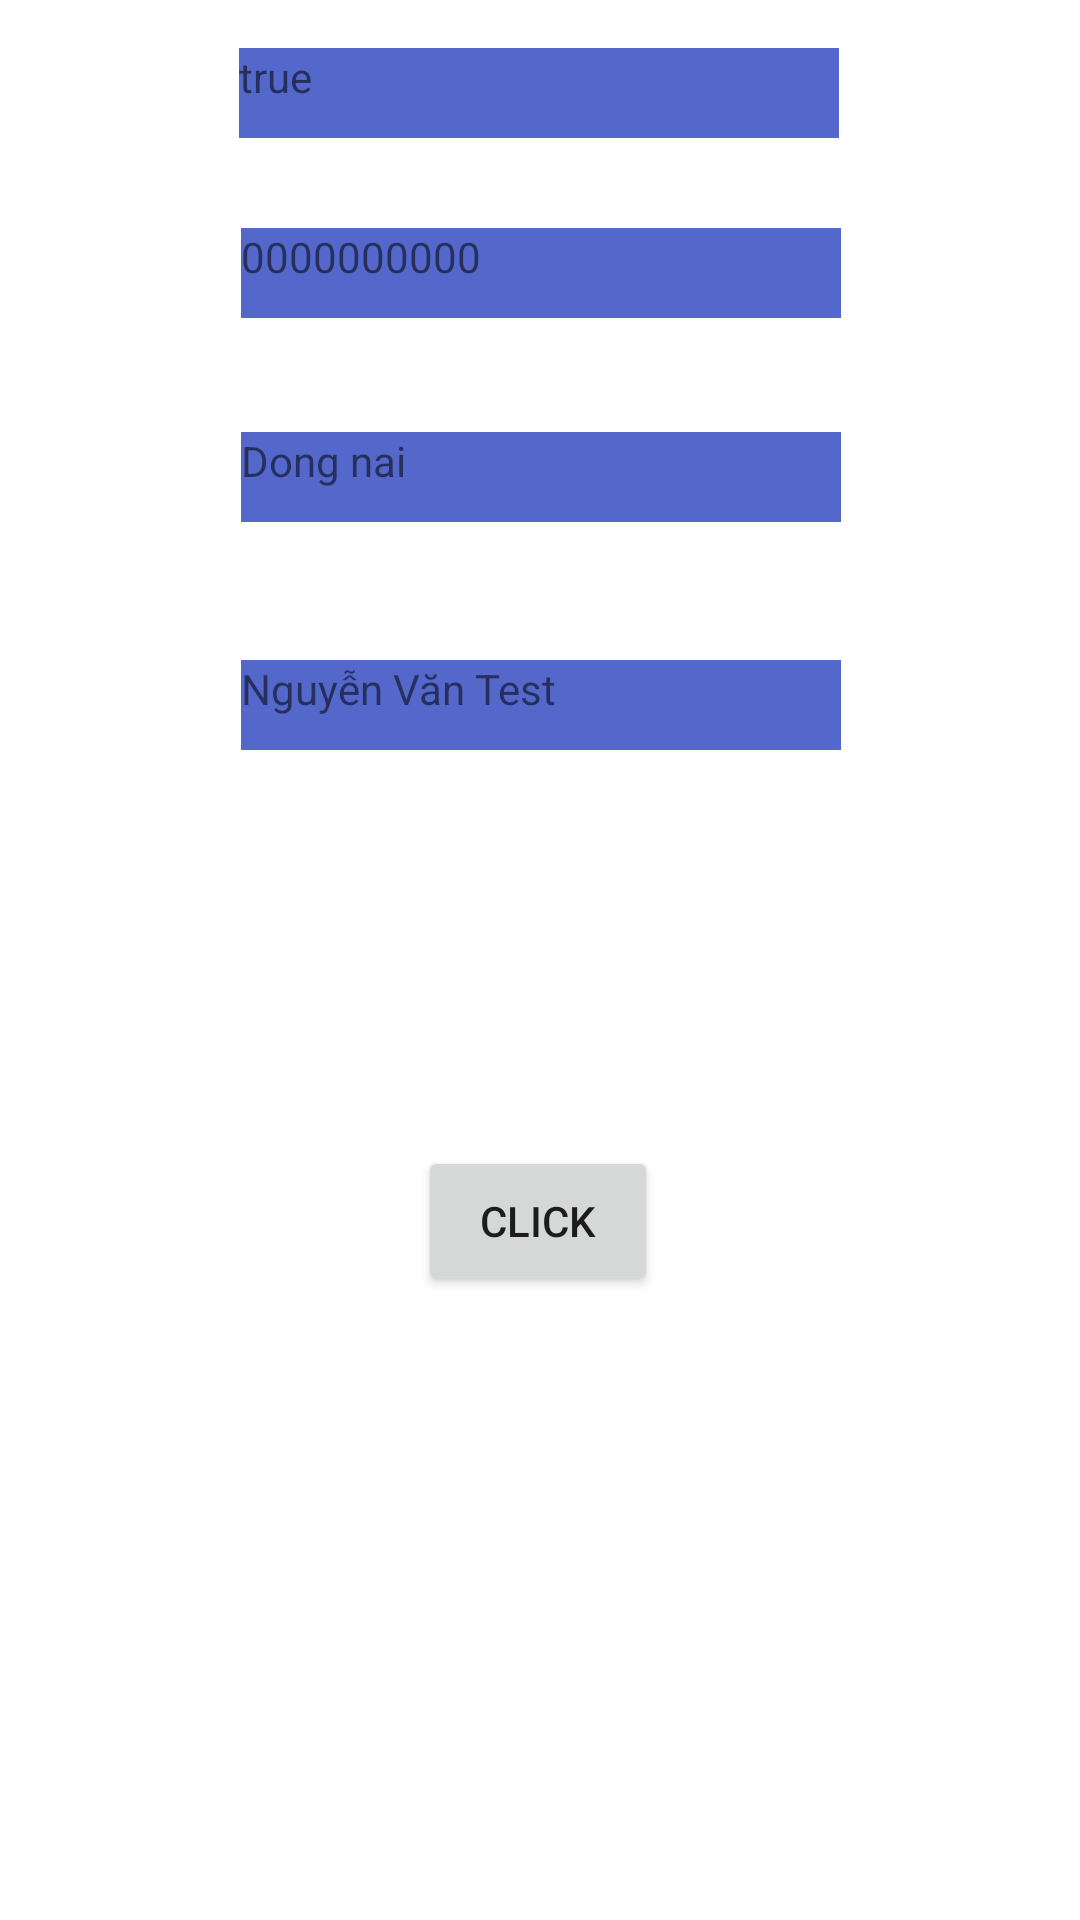

Reconstruct the res/layout file that produces this screen, plus the resources it refers to.
<!-- AndroidManifest.xml: application theme Theme.GiaoHangChatLuong -->
<!-- res/layout/activity_test.xml -->
<?xml version="1.0" encoding="utf-8"?>
<androidx.constraintlayout.widget.ConstraintLayout xmlns:android="http://schemas.android.com/apk/res/android"
    xmlns:app="http://schemas.android.com/apk/res-auto"
    xmlns:tools="http://schemas.android.com/tools"
    android:layout_width="match_parent"
    android:layout_height="match_parent"
    tools:context=".testActivity">

    <TextView
        android:background="@color/teal_700"
        android:text="true"
        android:id="@+id/txtV_GioiTinh"
        android:layout_width="200dp"
        android:layout_height="30dp"
        android:layout_marginTop="16dp"
        app:layout_constraintEnd_toEndOf="parent"
        app:layout_constraintHorizontal_bias="0.497"
        app:layout_constraintStart_toStartOf="parent"
        app:layout_constraintTop_toTopOf="parent" />

    <TextView
        android:text="Nguyễn Văn Test"
        android:background="@color/teal_700"
        android:id="@+id/txtV_TenKH"
        android:layout_width="200dp"
        android:layout_height="30dp"
        android:layout_marginTop="220dp"
        app:layout_constraintEnd_toEndOf="parent"
        app:layout_constraintHorizontal_bias="0.502"
        app:layout_constraintStart_toStartOf="parent"
        app:layout_constraintTop_toTopOf="parent" />

    <TextView
        android:text="0000000000"
        android:background="@color/teal_700"
        android:id="@+id/txtV_SDT"
        android:layout_width="200dp"
        android:layout_height="30dp"
        android:layout_marginTop="76dp"
        app:layout_constraintEnd_toEndOf="parent"
        app:layout_constraintHorizontal_bias="0.502"
        app:layout_constraintStart_toStartOf="parent"
        app:layout_constraintTop_toTopOf="parent" />

    <TextView
        android:text="Dong nai"
        android:background="@color/teal_700"
        android:id="@+id/txtV_DiaChi"
        android:layout_width="200dp"
        android:layout_height="30dp"
        android:layout_marginTop="144dp"
        app:layout_constraintEnd_toEndOf="parent"
        app:layout_constraintHorizontal_bias="0.502"
        app:layout_constraintStart_toStartOf="parent"
        app:layout_constraintTop_toTopOf="parent" />

    <Button
        android:id="@+id/btn_click"
        android:layout_width="80dp"
        android:layout_height="50dp"
        android:layout_marginTop="132dp"
        android:text="Click"
        app:layout_constraintEnd_toEndOf="parent"
        app:layout_constraintHorizontal_bias="0.498"
        app:layout_constraintStart_toStartOf="parent"
        app:layout_constraintTop_toBottomOf="@+id/txtV_TenKH" />

</androidx.constraintlayout.widget.ConstraintLayout>
<!-- resources referenced by this layout -->
<resources>
  <color name="teal_700">#5468CC</color>
  <style name="Theme.GiaoHangChatLuong" parent="Theme.MaterialComponents.Light.NoActionBar">
          
          <item name="colorPrimary">@color/main_color</item>
          <item name="colorPrimaryVariant">@color/purple_700</item>
          <item name="colorOnPrimary">@color/white</item>
          
          <item name="colorSecondary">@color/teal_200</item>
          <item name="colorSecondaryVariant">@color/main_color</item>
          <item name="colorOnSecondary">@color/black</item>
          
          <item name="android:statusBarColor" tools:targetApi="l">?attr/colorPrimaryVariant</item>
          
      </style>
  <color name="main_color">#5468CC</color>
  <color name="purple_700">#FF3700B3</color>
  <color name="white">#FFFFFFFF</color>
  <color name="teal_200">#FF7777</color>
  <color name="black">#FF000000</color>
</resources>
